Dataset: data (GitHub, Yashdot2005/VisionGuard). Classes: defective, normal.

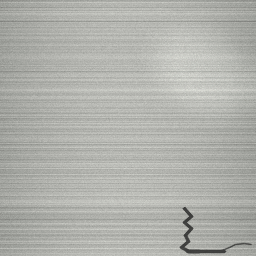
Label: defective

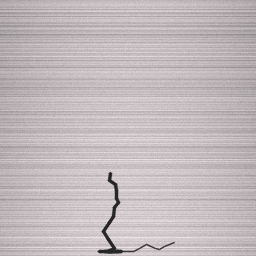
Label: defective

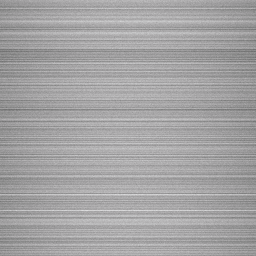
Label: normal

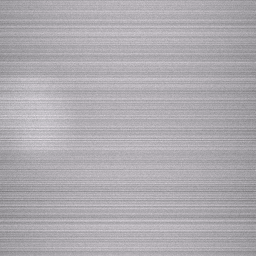
Label: normal

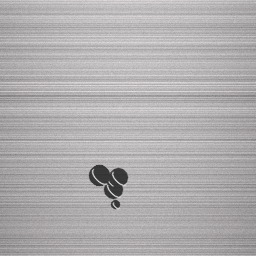
Label: defective

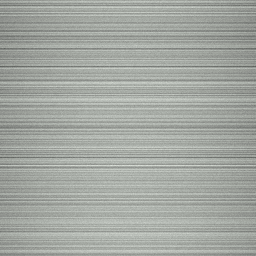
Label: normal
